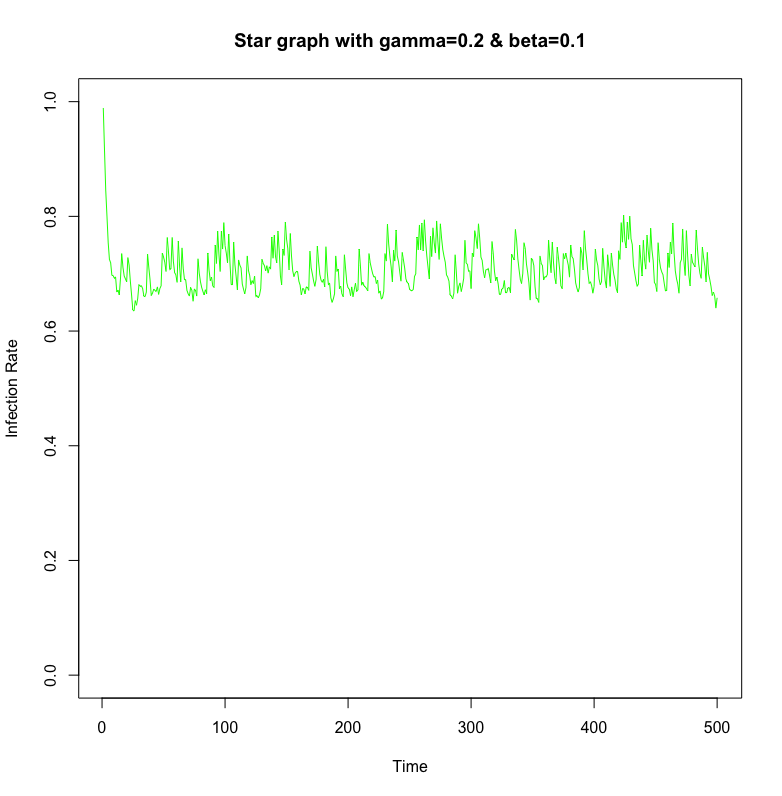

Data behind this chart, as committed beside it:
t, V, I, R
0, 0.989, 0.011, 0
1, 0.915, 0.085, 0
2, 0.845, 0.155, 0
3, 0.8, 0.2, 0
4, 0.754, 0.246, 0
5, 0.725, 0.275, 0
6, 0.719, 0.281, 0
7, 0.697, 0.303, 0
8, 0.697, 0.303, 0
9, 0.692, 0.308, 0
10, 0.694, 0.306, 0
11, 0.668, 0.332, 0
12, 0.671, 0.329, 0
13, 0.663, 0.337, 0
14, 0.692, 0.308, 0
15, 0.735, 0.265, 0
16, 0.711, 0.289, 0
17, 0.696, 0.304, 0
18, 0.691, 0.309, 0
19, 0.686, 0.314, 0
20, 0.728, 0.272, 0
21, 0.715, 0.285, 0
22, 0.687, 0.313, 0
23, 0.663, 0.337, 0
24, 0.637, 0.363, 0
25, 0.635, 0.365, 0
26, 0.653, 0.347, 0
27, 0.645, 0.355, 0
28, 0.657, 0.343, 0
29, 0.681, 0.319, 0
30, 0.678, 0.322, 0
31, 0.679, 0.321, 0
32, 0.674, 0.326, 0
33, 0.661, 0.339, 0
34, 0.66, 0.34, 0
35, 0.668, 0.332, 0
36, 0.734, 0.266, 0
37, 0.711, 0.289, 0
38, 0.69, 0.31, 0
39, 0.662, 0.338, 0
40, 0.666, 0.334, 0
41, 0.673, 0.327, 0
42, 0.671, 0.329, 0
43, 0.669, 0.331, 0
44, 0.677, 0.323, 0
45, 0.664, 0.336, 0
46, 0.674, 0.326, 0
47, 0.679, 0.321, 0
48, 0.736, 0.264, 0
49, 0.729, 0.271, 0
50, 0.72, 0.28, 0
51, 0.704, 0.296, 0
52, 0.763, 0.237, 0
53, 0.738, 0.262, 0
54, 0.707, 0.293, 0
55, 0.709, 0.291, 0
56, 0.763, 0.237, 0
57, 0.721, 0.279, 0
58, 0.702, 0.298, 0
59, 0.698, 0.302, 0
... 440 more rows
